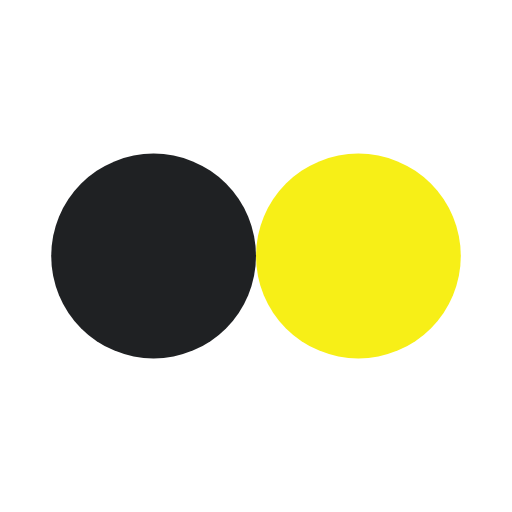
t = 0.00 s
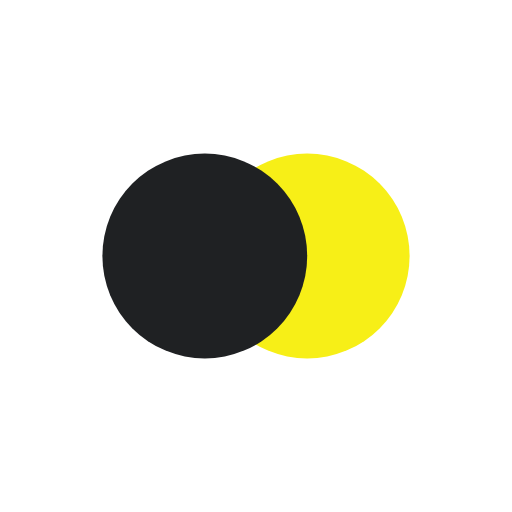
t = 0.13 s
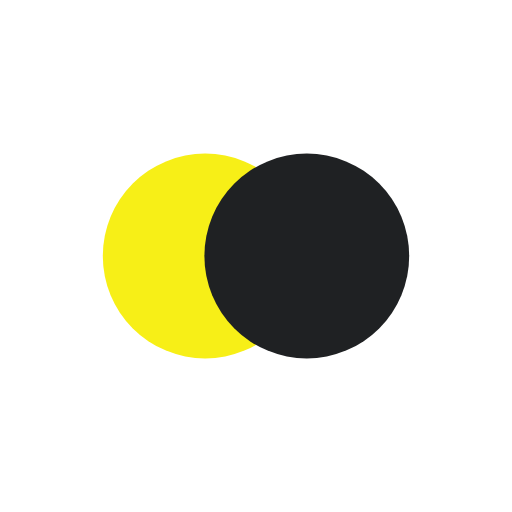
t = 0.37 s
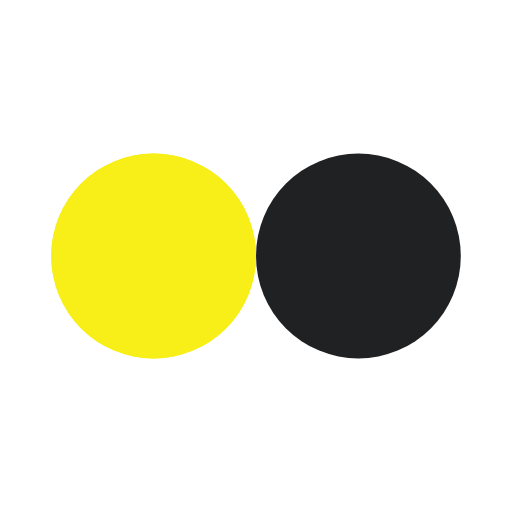
t = 0.50 s
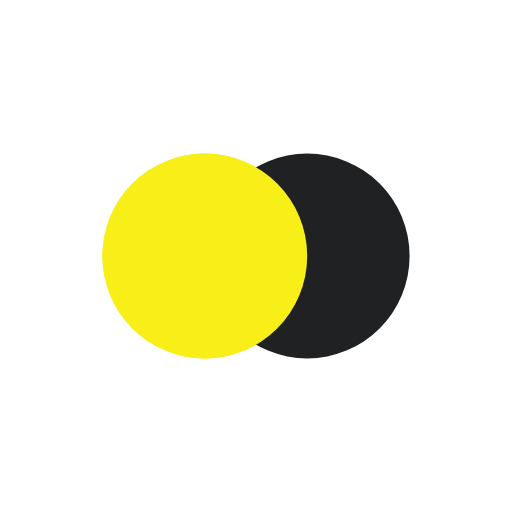
t = 0.63 s
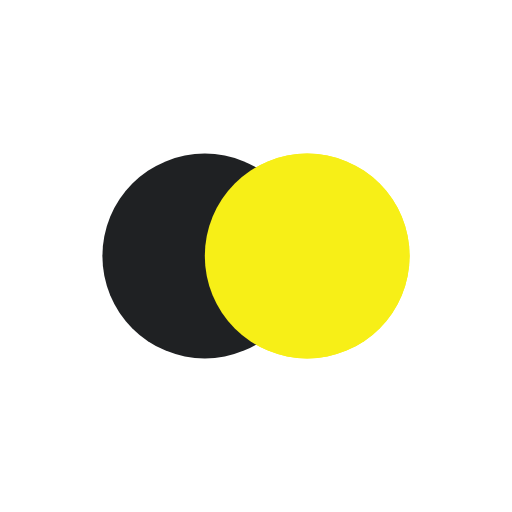
t = 0.88 s

The animated SVG that drew these frames (rendered in a browser with its animation timeline set to each time). Animation: 4 SMIL elements (animate=4); one cycle of 1.00 s, repeats indefinitely.

<svg xmlns="http://www.w3.org/2000/svg" xmlns:xlink="http://www.w3.org/1999/xlink" style="margin: auto; background: transparent; display: block; shape-rendering: auto;" width="200px" height="200px" viewBox="0 0 100 100" preserveAspectRatio="xMidYMid">
<circle cx="30" cy="50" fill="#f7ef17" r="20">
  <animate attributeName="cx" repeatCount="indefinite" dur="1s" keyTimes="0;0.5;1" values="30;70;30" begin="-0.5s"/>
</circle>
<circle cx="70" cy="50" fill="#1f2123" r="20">
  <animate attributeName="cx" repeatCount="indefinite" dur="1s" keyTimes="0;0.5;1" values="30;70;30" begin="0s"/>
</circle>
<circle cx="30" cy="50" fill="#f7ef17" r="20">
  <animate attributeName="cx" repeatCount="indefinite" dur="1s" keyTimes="0;0.5;1" values="30;70;30" begin="-0.5s"/>
  <animate attributeName="fill-opacity" values="0;0;1;1" calcMode="discrete" keyTimes="0;0.499;0.5;1" dur="1s" repeatCount="indefinite"/>
</circle>
<!-- [ldio] generated by https://loading.io/ --></svg>